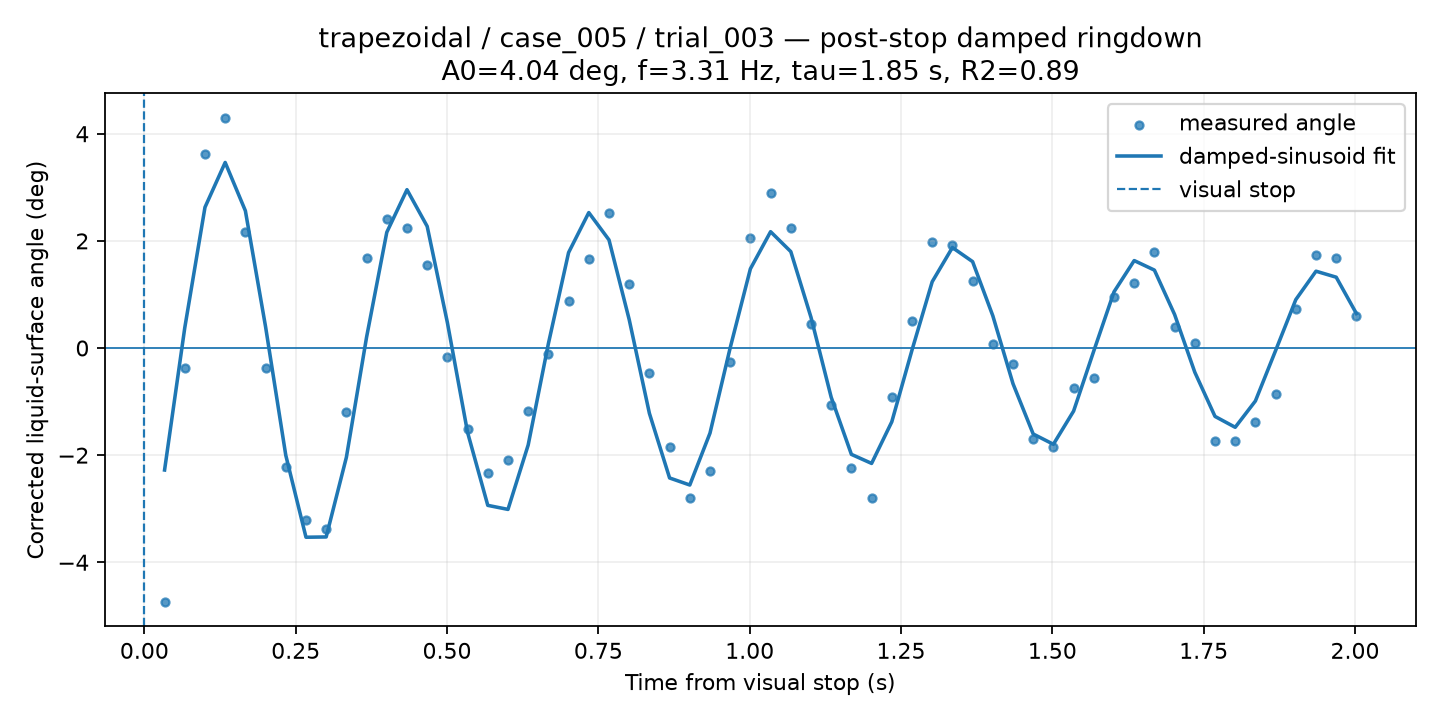

Values plotted in this chart, from the file beside it:
time_from_visual_stop_s, surface_angle_corrected_deg, fit_used, quality, ringdown_fit_angle_deg
0.03337, -4.745, 1, GOOD, -2.277
0.06674, -0.3779, 1, GOOD, 0.3788
0.1001, 3.626, 1, GOOD, 2.627
0.1335, 4.302, 1, GOOD, 3.464
0.1669, 2.172, 1, GOOD, 2.562
0.2002, -0.3772, 1, GOOD, 0.3961
0.2336, -2.217, 1, GOOD, -2.002
0.267, -3.212, 1, GOOD, -3.532
0.3003, -3.383, 1, GOOD, -3.527
0.3337, -1.193, 1, GOOD, -2.041
0.3671, 1.671, 1, GOOD, 0.2029
0.4005, 2.41, 1, GOOD, 2.16
0.4338, 2.249, 1, GOOD, 2.955
0.4672, 1.545, 1, GOOD, 2.272
0.5006, -0.1645, 1, GOOD, 0.475
0.534, -1.511, 1, GOOD, -1.576
0.5673, -2.329, 1, GOOD, -2.937
0.6007, -2.083, 1, GOOD, -3.013
0.6341, -1.185, 1, GOOD, -1.81
0.6674, -0.1085, 1, GOOD, 0.08148
0.7008, 0.8774, 1, GOOD, 1.782
0.7342, 1.662, 1, GOOD, 2.528
0.7676, 2.529, 1, GOOD, 2.019
0.8009, 1.189, 1, GOOD, 0.5319
0.8343, -0.4637, 1, GOOD, -1.219
0.8677, -1.839, 1, GOOD, -2.426
0.901, -2.792, 1, GOOD, -2.557
0.9344, -2.295, 1, GOOD, -1.589
0.9678, -0.2689, 1, GOOD, 0.003845
1.001, 2.045, 1, GOOD, 1.478
1.035, 2.887, 1, GOOD, 2.172
1.068, 2.232, 1, GOOD, 1.8
1.101, 0.44, 1, GOOD, 0.5728
1.135, -1.062, 1, GOOD, -0.9189
1.168, -2.244, 1, GOOD, -1.985
1.201, -2.792, 1, GOOD, -2.154
1.235, -0.9108, 1, GOOD, -1.378
1.268, 0.4968, 1, GOOD, -0.03891
1.302, 1.977, 1, GOOD, 1.237
1.335, 1.917, 1, GOOD, 1.876
1.368, 1.249, 1, GOOD, 1.613
1.402, 0.07888, 1, GOOD, 0.6027
1.435, -0.2924, 1, GOOD, -0.6662
1.468, -1.707, 1, GOOD, -1.605
1.502, -1.856, 1, GOOD, -1.797
1.535, -0.7382, 1, GOOD, -1.177
1.568, -0.5565, 1, GOOD, -0.05403
1.602, 0.9512, 1, GOOD, 1.048
1.635, 1.205, 1, GOOD, 1.632
1.669, 1.791, 1, GOOD, 1.454
1.702, 0.4002, 1, GOOD, 0.6254
1.735, 0.09732, 1, GOOD, -0.4521
1.769, -1.738, 1, GOOD, -1.277
1.802, -1.738, 1, GOOD, -1.48
1.835, -1.374, 1, GOOD, -0.9886
1.869, -0.8594, 1, GOOD, -0.04739
1.902, 0.7232, 1, GOOD, 0.9032
1.936, 1.728, 1, GOOD, 1.434
1.969, 1.688, 1, GOOD, 1.322
2.002, 0.5958, 1, GOOD, 0.6436
